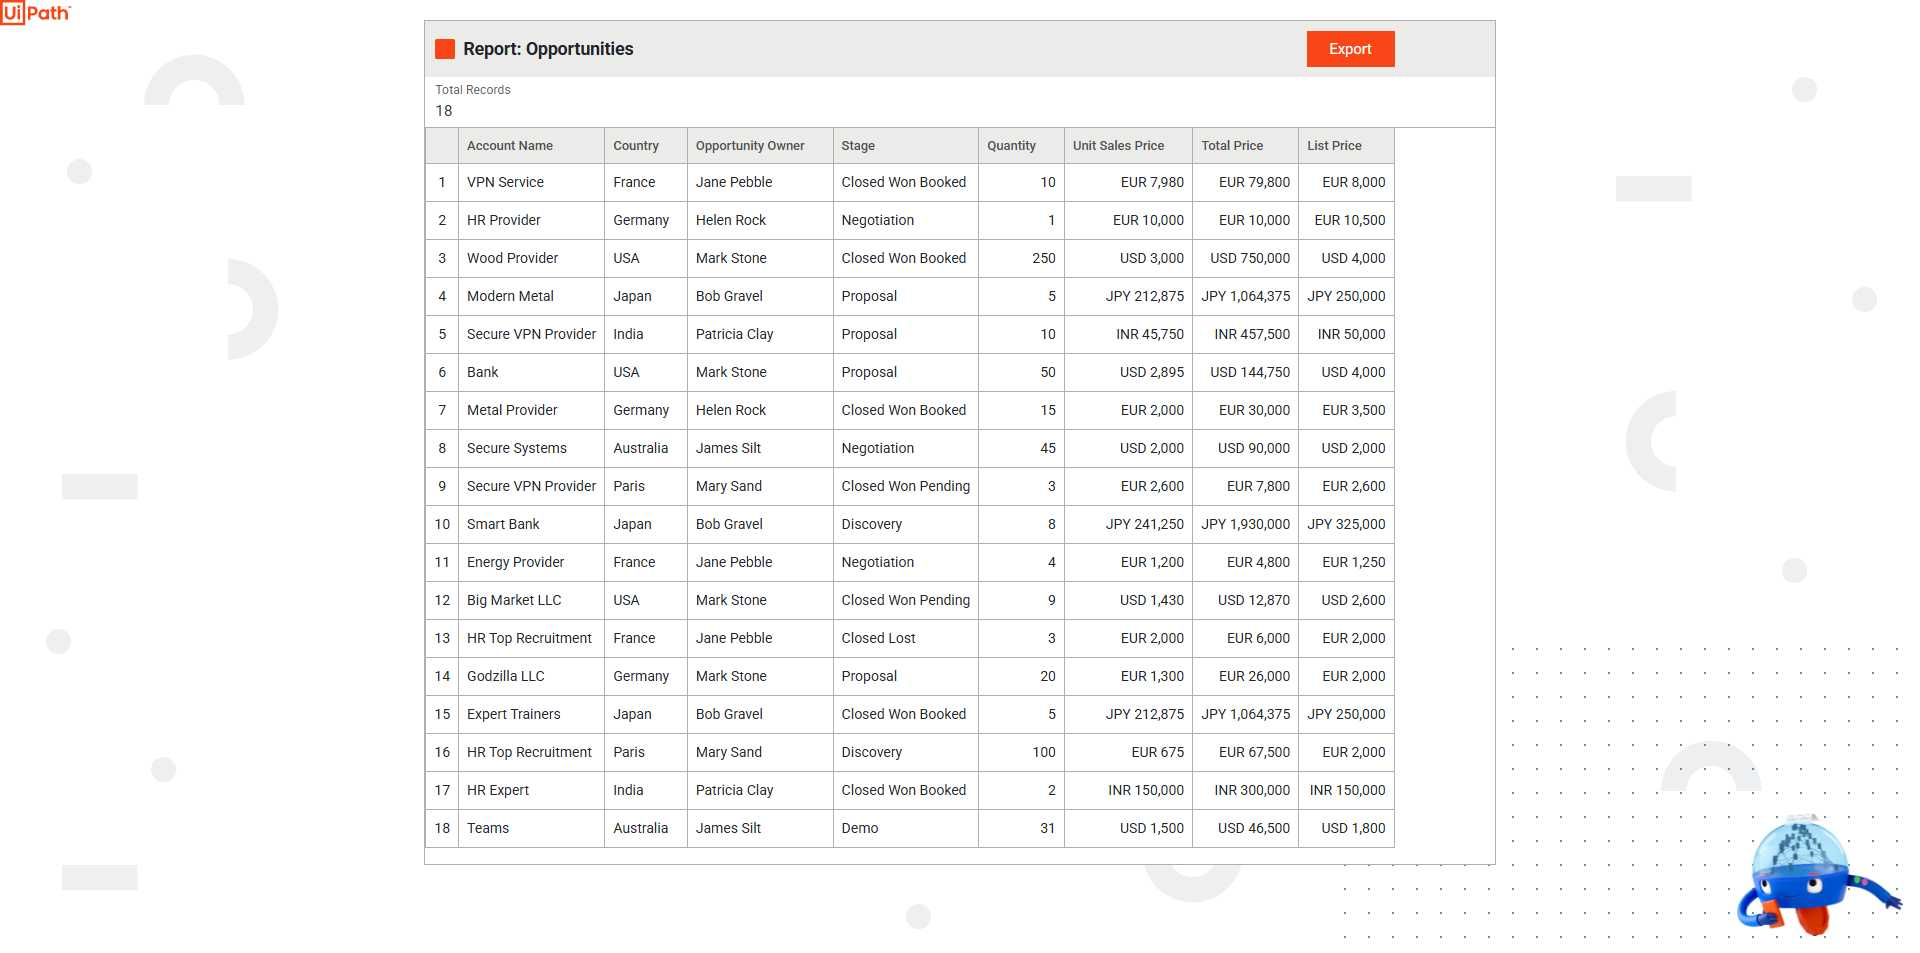
Task: Automação que recolhe informações da tabela do UiPath, e envia cada linha para a fila que será processada pelo Processo2.
Workflow: Main

Step 1: Chrome/Edge: Sales Opportunities in window 'Sales Opportunities' ({systemBrowser})

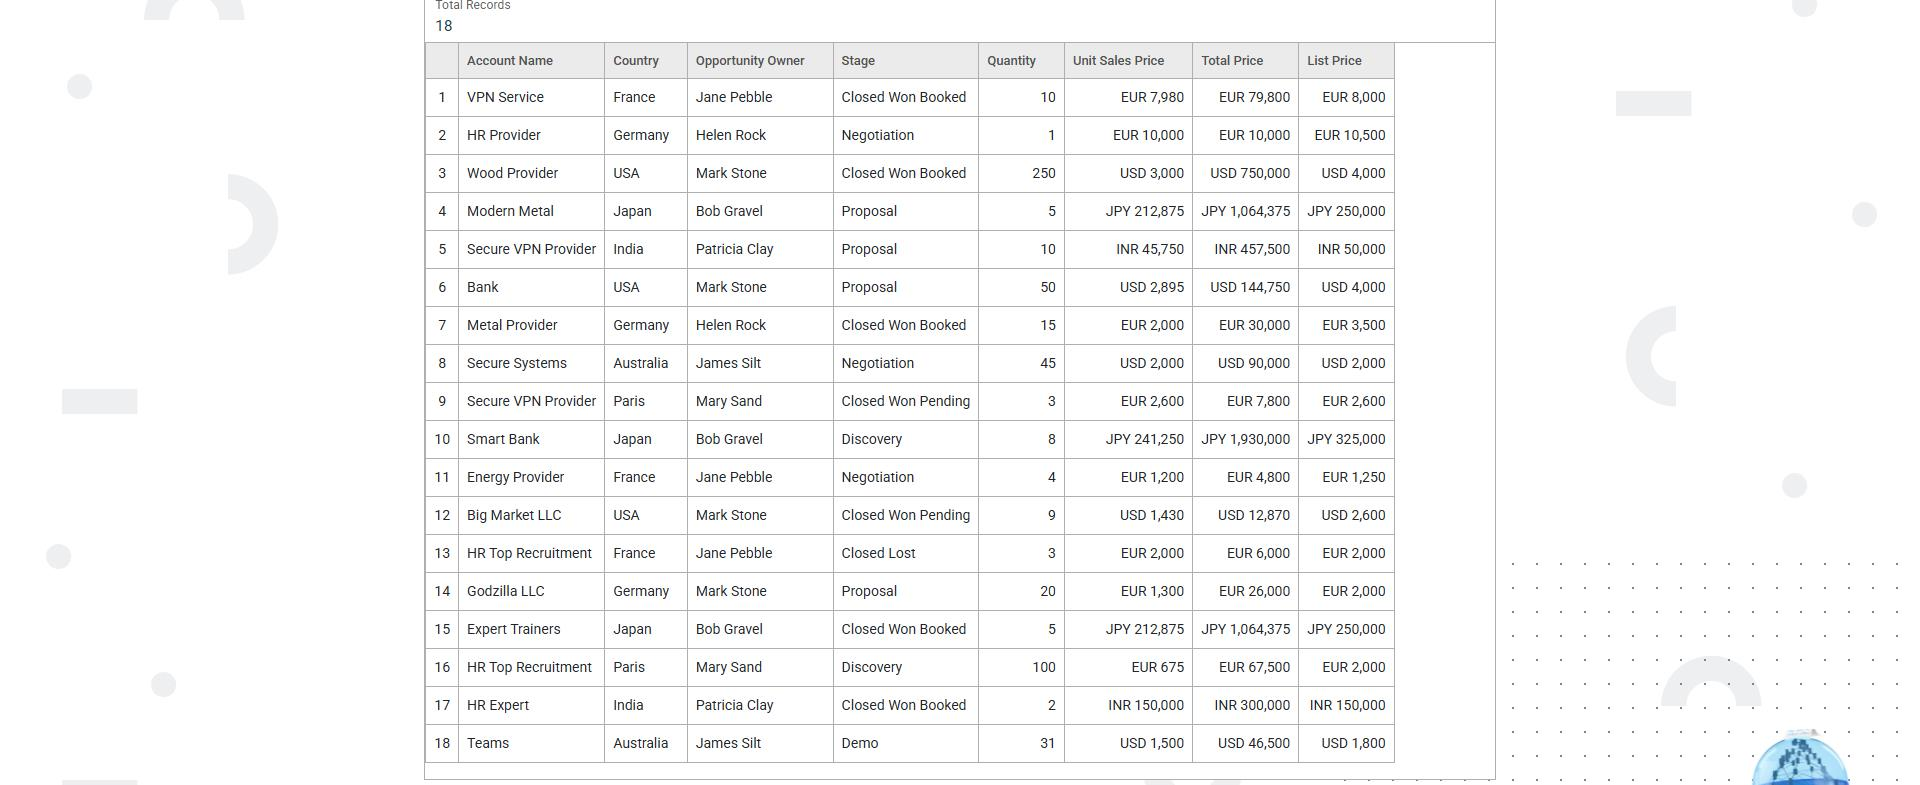
Step 2: get-text from the table in window 'Sales Opportunities' (chrome.exe)
